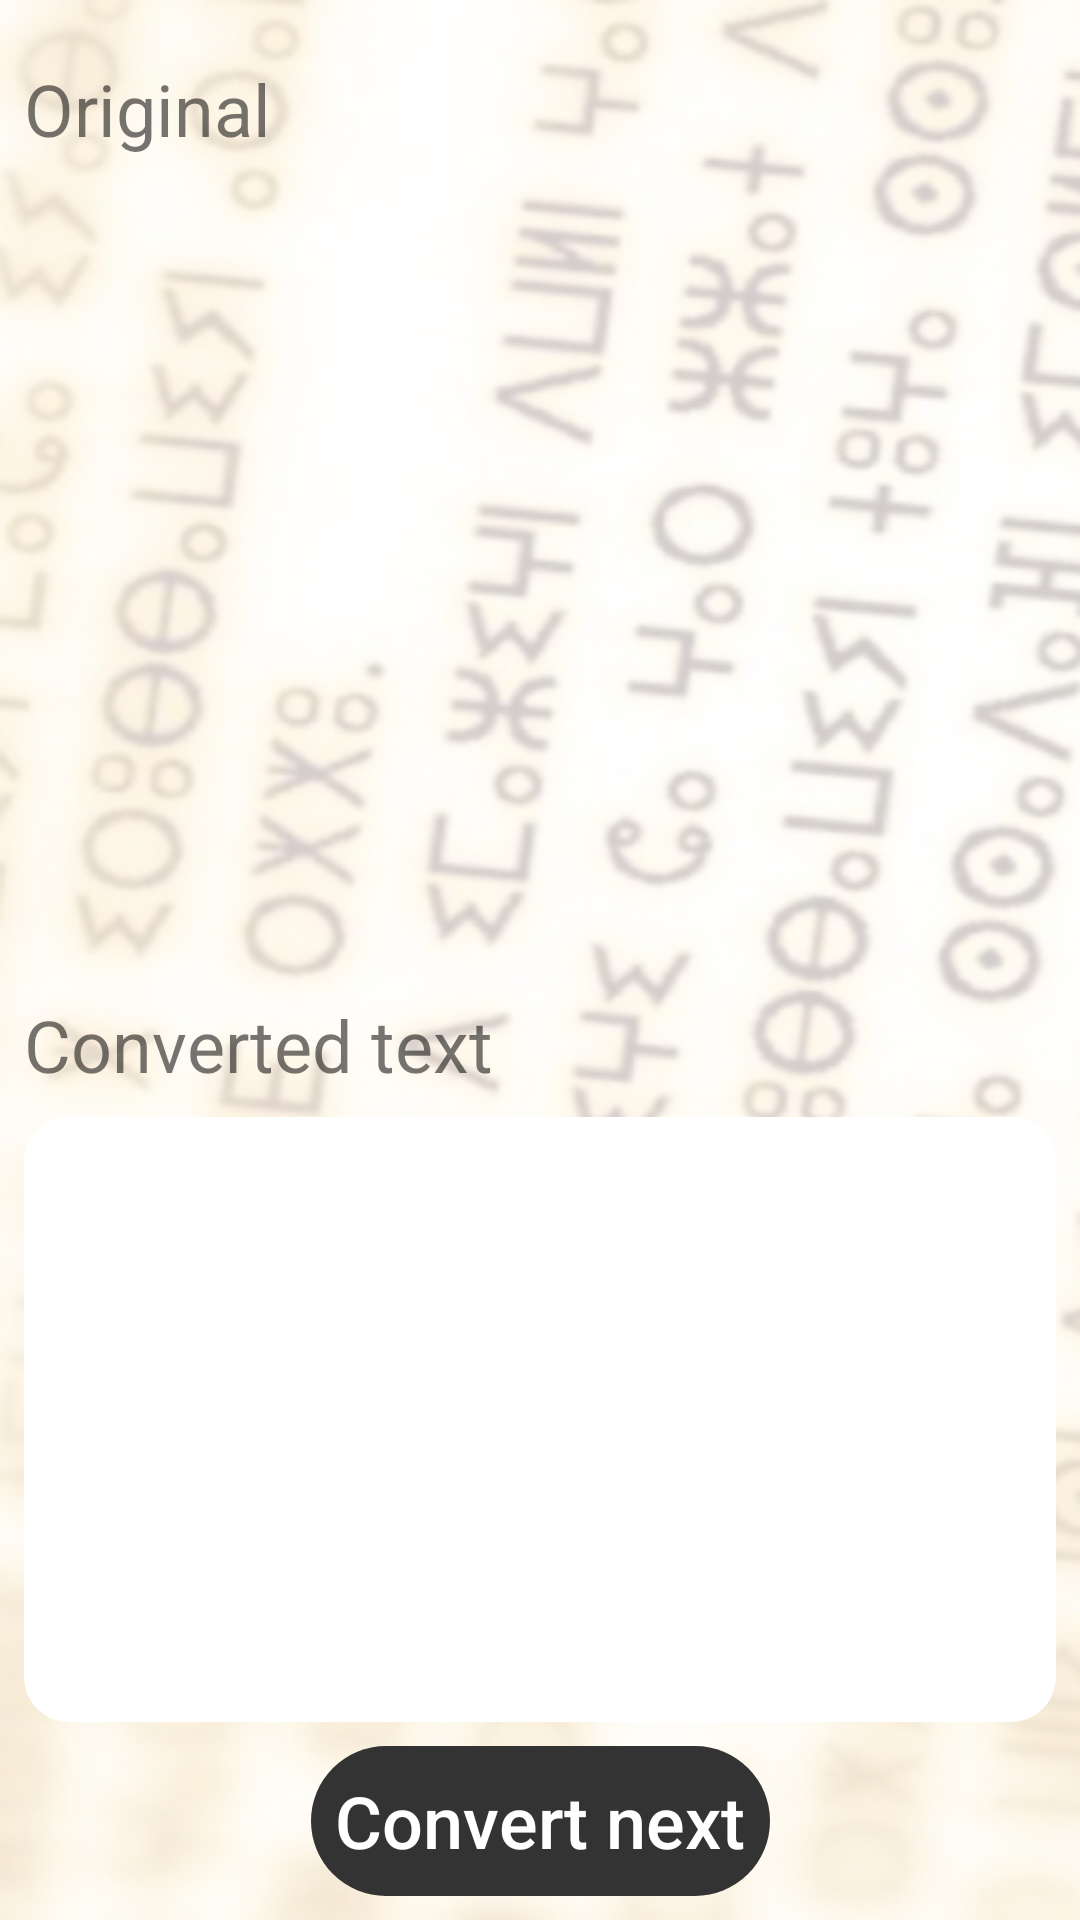

Reconstruct the res/layout file that produces this screen, plus the resources it refers to.
<!-- AndroidManifest.xml: application theme Theme.NYUAD_Hackathon -->
<!-- res/layout/fragment_result.xml -->
<?xml version="1.0" encoding="utf-8"?>
<androidx.constraintlayout.widget.ConstraintLayout xmlns:android="http://schemas.android.com/apk/res/android"
    xmlns:app="http://schemas.android.com/apk/res-auto"
    xmlns:tools="http://schemas.android.com/tools"
    android:layout_width="match_parent"
    android:layout_height="match_parent"
    android:background="@drawable/flipped_background"
    android:padding="8dp"
    tools:context=".ResultFragment">

    <androidx.constraintlayout.widget.Guideline
        android:id="@+id/gl_top_of_convert"
        android:layout_width="0dp"
        android:layout_height="0dp"
        android:orientation="horizontal"
        app:layout_constraintGuide_percent=".5" />

    <TextView
        android:id="@+id/tv_original_image"
        android:layout_width="wrap_content"
        android:layout_height="wrap_content"
        android:layout_marginVertical="12dp"
        android:text="@string/original_picture"
        android:textSize="24sp"
        app:layout_constraintStart_toStartOf="parent"
        app:layout_constraintTop_toTopOf="parent" />

    <ImageView
        android:id="@+id/imgOriginalImage"
        android:layout_width="match_parent"
        android:layout_height="0dp"
        android:layout_marginTop="8dp"
        app:layout_constraintBottom_toTopOf="@+id/gl_top_of_convert"
        app:layout_constraintTop_toBottomOf="@+id/tv_original_image" />

    <TextView
        android:id="@+id/tv_converted_text_label"
        android:layout_width="wrap_content"
        android:layout_height="wrap_content"
        android:layout_marginVertical="12dp"
        android:text="@string/converted_text"
        android:textSize="24sp"
        app:layout_constraintStart_toStartOf="parent"
        app:layout_constraintTop_toBottomOf="@id/gl_top_of_convert" />

    <ScrollView
        android:id="@+id/convertedTextContainer"
        android:layout_width="match_parent"
        android:layout_height="0dp"
        android:layout_marginVertical="8dp"
        android:background="@drawable/text_shape"
        app:layout_constraintBottom_toTopOf="@id/btnConvertNext"
        app:layout_constraintTop_toBottomOf="@+id/tv_converted_text_label">

        <TextView
            android:id="@+id/tv_converted_text"
            android:layout_width="match_parent"
            android:layout_height="wrap_content"
            android:padding="8dp" />

    </ScrollView>

    <TextView
        android:id="@+id/btnConvertNext"
        style="@style/NormalButton"
        android:layout_width="wrap_content"
        android:layout_height="wrap_content"
        android:padding="8dp"
        android:text="@string/convert_next"
        app:layout_constraintBottom_toBottomOf="parent"
        app:layout_constraintEnd_toEndOf="parent"
        app:layout_constraintStart_toStartOf="parent" />


    <ProgressBar
        android:id="@+id/pbLoading"
        android:layout_width="wrap_content"
        android:layout_height="wrap_content"
        android:visibility="gone"
        app:layout_constraintBottom_toBottomOf="@id/convertedTextContainer"
        app:layout_constraintEnd_toEndOf="@id/convertedTextContainer"
        app:layout_constraintStart_toStartOf="@id/convertedTextContainer"
        app:layout_constraintTop_toTopOf="@id/convertedTextContainer"
        tools:visibility="visible" />

</androidx.constraintlayout.widget.ConstraintLayout>
<!-- resources referenced by this layout -->
<resources>
  <!-- drawable flipped_background: png bitmap (drawable-mdpi, 209467 bytes) -->
  <!-- drawable text_shape (drawable) -->
  <?xml version="1.0" encoding="utf-8"?>
  <shape xmlns:android="http://schemas.android.com/apk/res/android">
  
      <corners android:radius="15dp" />
      <solid android:color="@color/white"/>
  </shape>
  <string name="convert_next">Convert next</string>
  <string name="converted_text">Converted text</string>
  <string name="original_picture">Original</string>
  <style name="NormalButton" parent="TextAppearance.AppCompat.Button">
          <item name="android:minHeight">50dp</item>
          <item name="android:gravity">center</item>
          <item name="textAllCaps">false</item>
          <item name="android:background">@drawable/button_shape</item>
          <item name="android:textColor">@color/white</item>
          <item name="android:textSize">24sp</item>
      </style>
  <style name="Theme.NYUAD_Hackathon" parent="Theme.MaterialComponents.Light.NoActionBar">
          
          <item name="colorPrimary">@color/purple_500</item>
          <item name="colorPrimaryVariant">@color/purple_700</item>
          <item name="colorOnPrimary">@color/white</item>
          
          <item name="colorSecondary">@color/teal_200</item>
          <item name="colorSecondaryVariant">@color/teal_700</item>
          <item name="colorOnSecondary">@color/black</item>
          
          <item name="android:statusBarColor" tools:targetApi="l">?attr/colorPrimaryVariant</item>
          
      </style>
  <color name="white">#FFFFFFFF</color>
  <!-- drawable button_shape (drawable) -->
  <?xml version="1.0" encoding="utf-8"?>
  <shape xmlns:android="http://schemas.android.com/apk/res/android">
  
      <corners android:radius="1000dp" />
      <solid android:color="@color/button_color" />
  </shape>
  <color name="purple_500">#FF6200EE</color>
  <color name="purple_700">#FF3700B3</color>
  <color name="teal_200">#FF03DAC5</color>
  <color name="teal_700">#FF018786</color>
  <color name="black">#FF000000</color>
  <color name="button_color">#333333</color>
</resources>
